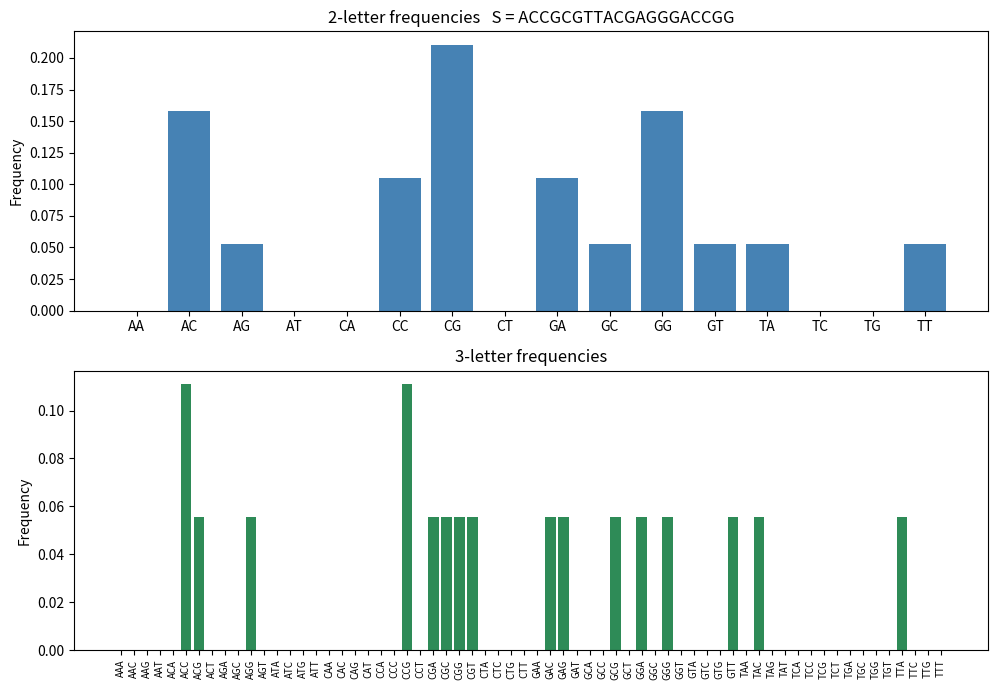

The matplotlib source for this figure:
"""
Task 2 - count 2-letter and 3-letter combinations in a DNA sequence.

How it works:
  1. Make a random sequence S of 20 letters (A, C, G, T).
  2. List every possible combination first: 4^2 = 16 pairs, 4^3 = 64 triples,
     each starting at 0, so combinations that never appear still show up.
  3. Slide a window of k letters along S one step at a time and add 1 to
     the counter of the combination inside the window.
     A sequence of length n gives n - k + 1 windows.
  4. frequency = count / number of windows.
  5. Draw one bar chart for the pairs and one for the triples.

Run:
  python task2.py            (different sequence every time)
  python task2.py 7          (seed 7: same sequence every time)
Saves the chart as task2_chart.png and also shows it on screen.
"""

import random
import sys
from itertools import product

import matplotlib.pyplot as plt

BASES = "ACGT"
LENGTH = 20


def count_combinations(seq, k):
    counts = {"".join(p): 0 for p in product(BASES, repeat=k)}
    windows = len(seq) - k + 1
    for start in range(windows):
        counts[seq[start:start + k]] += 1
    return counts, windows


def print_result(title, counts, windows):
    print(f"\n{title} ({len(counts)} combinations, {windows} windows)")
    for combo, count in counts.items():
        print(f"  {combo}: count={count}  freq={count / windows:.3f}")


if len(sys.argv) > 1:
    random.seed(int(sys.argv[1]))

S = "".join(random.choices(BASES, k=LENGTH))
print("S =", S)

pairs, pair_windows = count_combinations(S, 2)
triples, triple_windows = count_combinations(S, 3)

print_result("2-letter combinations", pairs, pair_windows)
print_result("3-letter combinations", triples, triple_windows)

fig, (top, bottom) = plt.subplots(2, 1, figsize=(10, 7))

top.bar(pairs.keys(), [c / pair_windows for c in pairs.values()], color="steelblue")
top.set_title(f"2-letter frequencies   S = {S}")
top.set_ylabel("Frequency")

bottom.bar(triples.keys(), [c / triple_windows for c in triples.values()], color="seagreen")
bottom.set_title("3-letter frequencies")
bottom.set_ylabel("Frequency")
bottom.tick_params(axis="x", rotation=90, labelsize=7)

plt.tight_layout()
plt.savefig("task2_chart.png", dpi=120)
plt.show()
